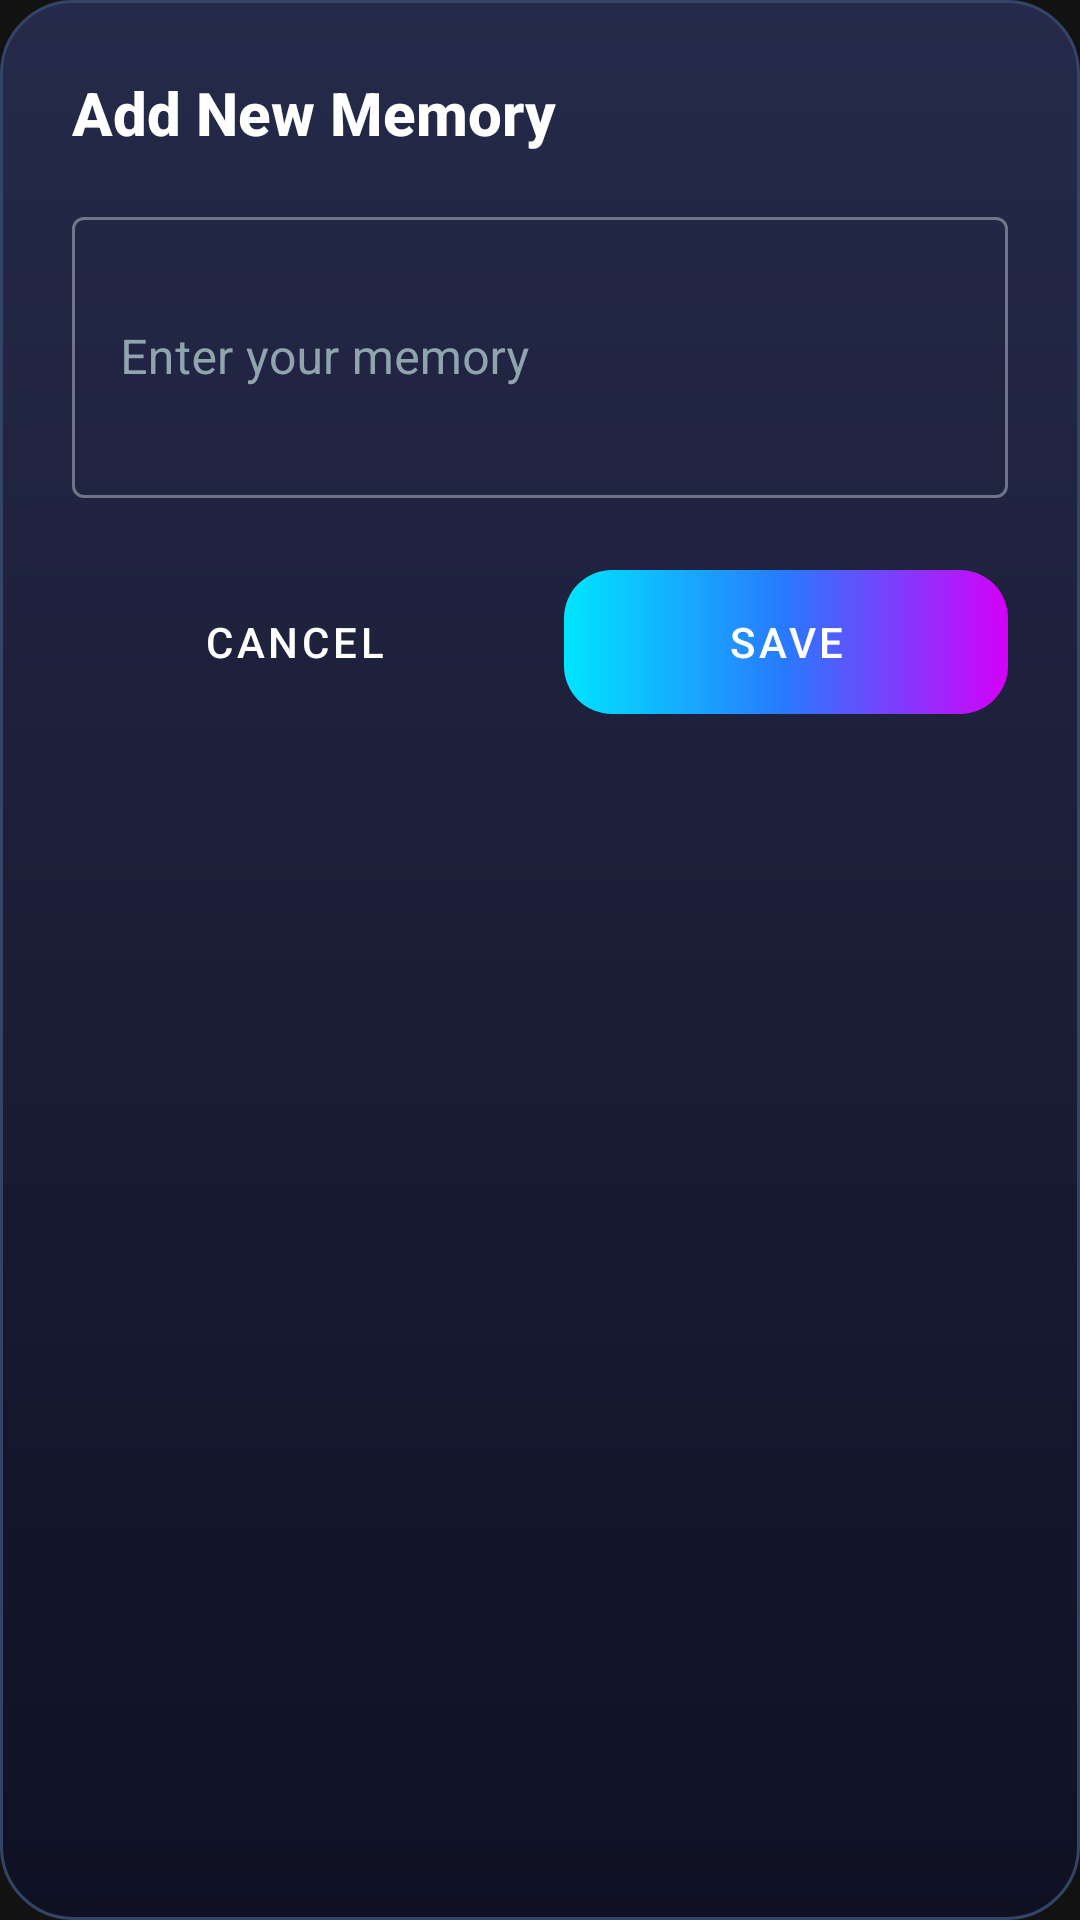

Produce the Android XML layout that renders to this screen, including the resource entries it uses.
<!-- AndroidManifest.xml: application theme Theme.Aris -->
<!-- res/layout/dialog_add_memory.xml -->
<?xml version="1.0" encoding="utf-8"?>
<LinearLayout xmlns:android="http://schemas.android.com/apk/res/android"
    xmlns:app="http://schemas.android.com/apk/res-auto"
    android:layout_width="match_parent"
    android:layout_height="wrap_content"
    android:background="@drawable/bg_aris_glass_card"
    android:orientation="vertical"
    android:padding="24dp">

    <TextView
        android:layout_width="match_parent"
        android:layout_height="wrap_content"
        android:text="Add New Memory"
        android:textSize="20sp"
        android:fontFamily="sans-serif-medium"
        android:textStyle="bold"
        android:textColor="@color/white"
        android:layout_marginBottom="16dp" />

    <com.google.android.material.textfield.TextInputLayout
        android:layout_width="match_parent"
        android:layout_height="wrap_content"
        android:hint="Enter your memory"
        android:textColorHint="#90A4AE"
        style="@style/Widget.MaterialComponents.TextInputLayout.OutlinedBox">

        <com.google.android.material.textfield.TextInputEditText
            android:id="@+id/memoryEditText"
            android:layout_width="match_parent"
            android:layout_height="wrap_content"
            android:inputType="textMultiLine"
            android:minLines="3"
            android:maxLines="5"
            android:textColor="@color/white" />

    </com.google.android.material.textfield.TextInputLayout>

    <LinearLayout
        android:layout_width="match_parent"
        android:layout_height="wrap_content"
        android:orientation="horizontal"
        android:layout_marginTop="24dp">

        <com.google.android.material.button.MaterialButton
            android:id="@+id/cancelButton"
            android:layout_width="0dp"
            android:layout_height="wrap_content"
            android:layout_weight="1"
            android:layout_marginEnd="8dp"
            android:text="Cancel"
            android:textColor="@color/white"
            style="@style/Widget.MaterialComponents.Button.TextButton" />

        <com.google.android.material.button.MaterialButton
            android:id="@+id/saveButton"
            android:layout_width="0dp"
            android:layout_height="wrap_content"
            android:layout_weight="1"
            android:layout_marginStart="8dp"
            android:text="Save"
            android:textColor="@color/white"
            android:background="@drawable/bg_aris_btn_gradient"
            android:enabled="false"
            app:backgroundTint="@null" />

    </LinearLayout>

</LinearLayout>
<!-- resources referenced by this layout -->
<resources>
  <color name="white">#FFFFFFFF</color>
  <!-- drawable bg_aris_btn_gradient (drawable) -->
  <?xml version="1.0" encoding="utf-8"?>
  <shape xmlns:android="http://schemas.android.com/apk/res/android"
      android:shape="rectangle">
      <gradient
          android:startColor="#00E5FF"
          android:centerColor="#2979FF"
          android:endColor="#D500F9"
          android:angle="0" />
      <corners android:radius="16dp" />
  </shape>
  <!-- drawable bg_aris_glass_card (drawable) -->
  <?xml version="1.0" encoding="utf-8"?>
  <shape xmlns:android="http://schemas.android.com/apk/res/android"
      android:shape="rectangle">
      <gradient
          android:startColor="#252A4A"
          android:endColor="#0F1123"
          android:angle="270"
          android:type="linear" />
      <corners android:radius="24dp" />
      <stroke android:width="1dp" android:color="#334466" />
  </shape>
  <style name="Theme.Aris" parent="Theme.MaterialComponents.Light.NoActionBar">
          
          <item name="colorPrimary">@color/primary</item>
          <item name="colorPrimaryVariant">@color/primary</item>
          <item name="colorOnPrimary">@color/white</item>
  
          <item name="colorSecondary">@color/teal_200</item>
          <item name="colorSecondaryVariant">@color/teal_700</item>
          <item name="colorOnSecondary">@color/black</item>
  
          <item name="colorSurface">@color/surface</item>
          <item name="colorOnSurface">@color/text_primary</item>
  
          <item name="android:statusBarColor" tools:targetApi="l">?attr/colorPrimaryVariant</item>
          <item name="android:windowBackground">@color/background</item>
          <item name="android:colorBackground">@color/background</item>
          
          
          <item name="android:windowLightStatusBar" tools:targetApi="m">false</item>
          <item name="android:windowLightNavigationBar" tools:targetApi="o_mr1">false</item>
      </style>
  <color name="primary">#121212</color>
  <color name="teal_200">#FF03DAC5</color>
  <color name="teal_700">#FF018786</color>
  <color name="black">#FF000000</color>
  <color name="surface">#1C1C1F</color>
  <color name="text_primary">#F1F5F9</color>
  <color name="background">#121212</color>
</resources>
